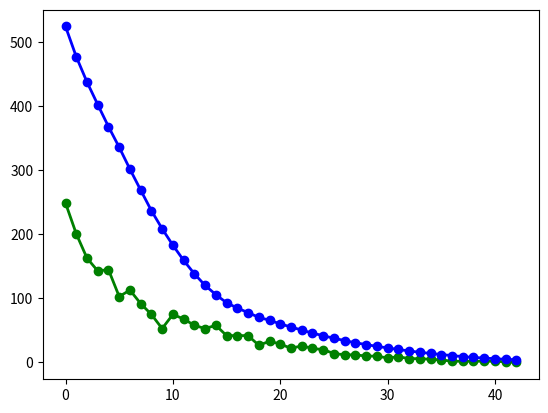

This chart was generated by the following Python code:
import random
import time
import math
import string
import matplotlib.pyplot as plt
import numpy as np

start = time.time()
generation = 1
found = False
population = []
avg_fits = []
best_fits = []

POPULATION_SIZE = 900
MAX_GENERATION = 300
METHOD = "uniform"
TARGET = "salehafzoon9831678"


def create_gnome():
    gene = ""
    possible = list(string.ascii_lowercase)
    for i in range(10):
        possible.append(i)

    for i in range(len(TARGET)):
        gene += str(random.choice(possible))

    return gene

def call_fitness(gene):
    fitness = 0
    for x , y in zip(list(gene), list(TARGET)):
        fitness += abs(ord(x)-ord(y))

    return fitness

def crossOver(parent1, parent2):
    child = ""
    if METHOD == "uniform":
        for c1 , c2 in zip(list(parent1) , list(parent2)):
            prob = random.random()
            if(prob > 0.5):
                child += c1
            else:
                child += c2
    
    if METHOD == "onePoint":
        
        size = len(list(parent1))
        child = parent1[:size/2]
        child = child +parent2[size/2:]
        
    return child
        
def mutate(child):
    possible = list(string.ascii_lowercase)
    for i in range(10):
        possible.append(i)

    index = int(random.random()* len(child))
    
    child="".join((child[:index],str(random.choice(possible)),child[index+1:]))
           
    return child
    

def plotResult():
    plt.plot(list(range(generation)), best_fits,'go-', label='best of generations', linewidth=2)
    plt.show()

    plt.plot(list(range(generation)), avg_fits,'bo-', label='avg of generations', linewidth=2)
    plt.show()


if __name__ == '__main__':

    
    # First Generation
    for i in range(0, POPULATION_SIZE):
        population.append(create_gnome())

    while not found:

        # max generation terminate condition
        if generation > MAX_GENERATION:
            print("---- can't find ----")
            break
        
        population = sorted(population, key=lambda gene:call_fitness(gene))

        best_fits.append(call_fitness(population[0]))
        avg_fits.append(np.mean([call_fitness(p) for p in population]))

        print("generation:",generation," best fit:",call_fitness(population[0]))
        
        if call_fitness(population[0]) <= 0:
            found = True
            break
        
        new_generation = []
        
        index = int(POPULATION_SIZE *0.7)
        
        for _ in range(POPULATION_SIZE):
            
            xOverProb = random.random()
            
            parent1 = random.choice(population[:index]) 
            parent2 = random.choice(population[:index]) 
            
                
            if(xOverProb > 0.1):    
                child = crossOver(parent1,parent2)
                
            else:
                child = parent1
            
            mutateProb = random.random()
            if(mutateProb <= 0.01):
                mutate(child)
                
            new_generation.append(child) 
                
  
        population = new_generation 
        generation += 1

    if found:
        print("generation : ",generation,"       ",
              population[0] ,  call_fitness(population[0]))
        plotResult()
    
    duration = time.time() - start
    print ("minute:",(duration)//60)
    print("second:" ,(duration)%60)
        
